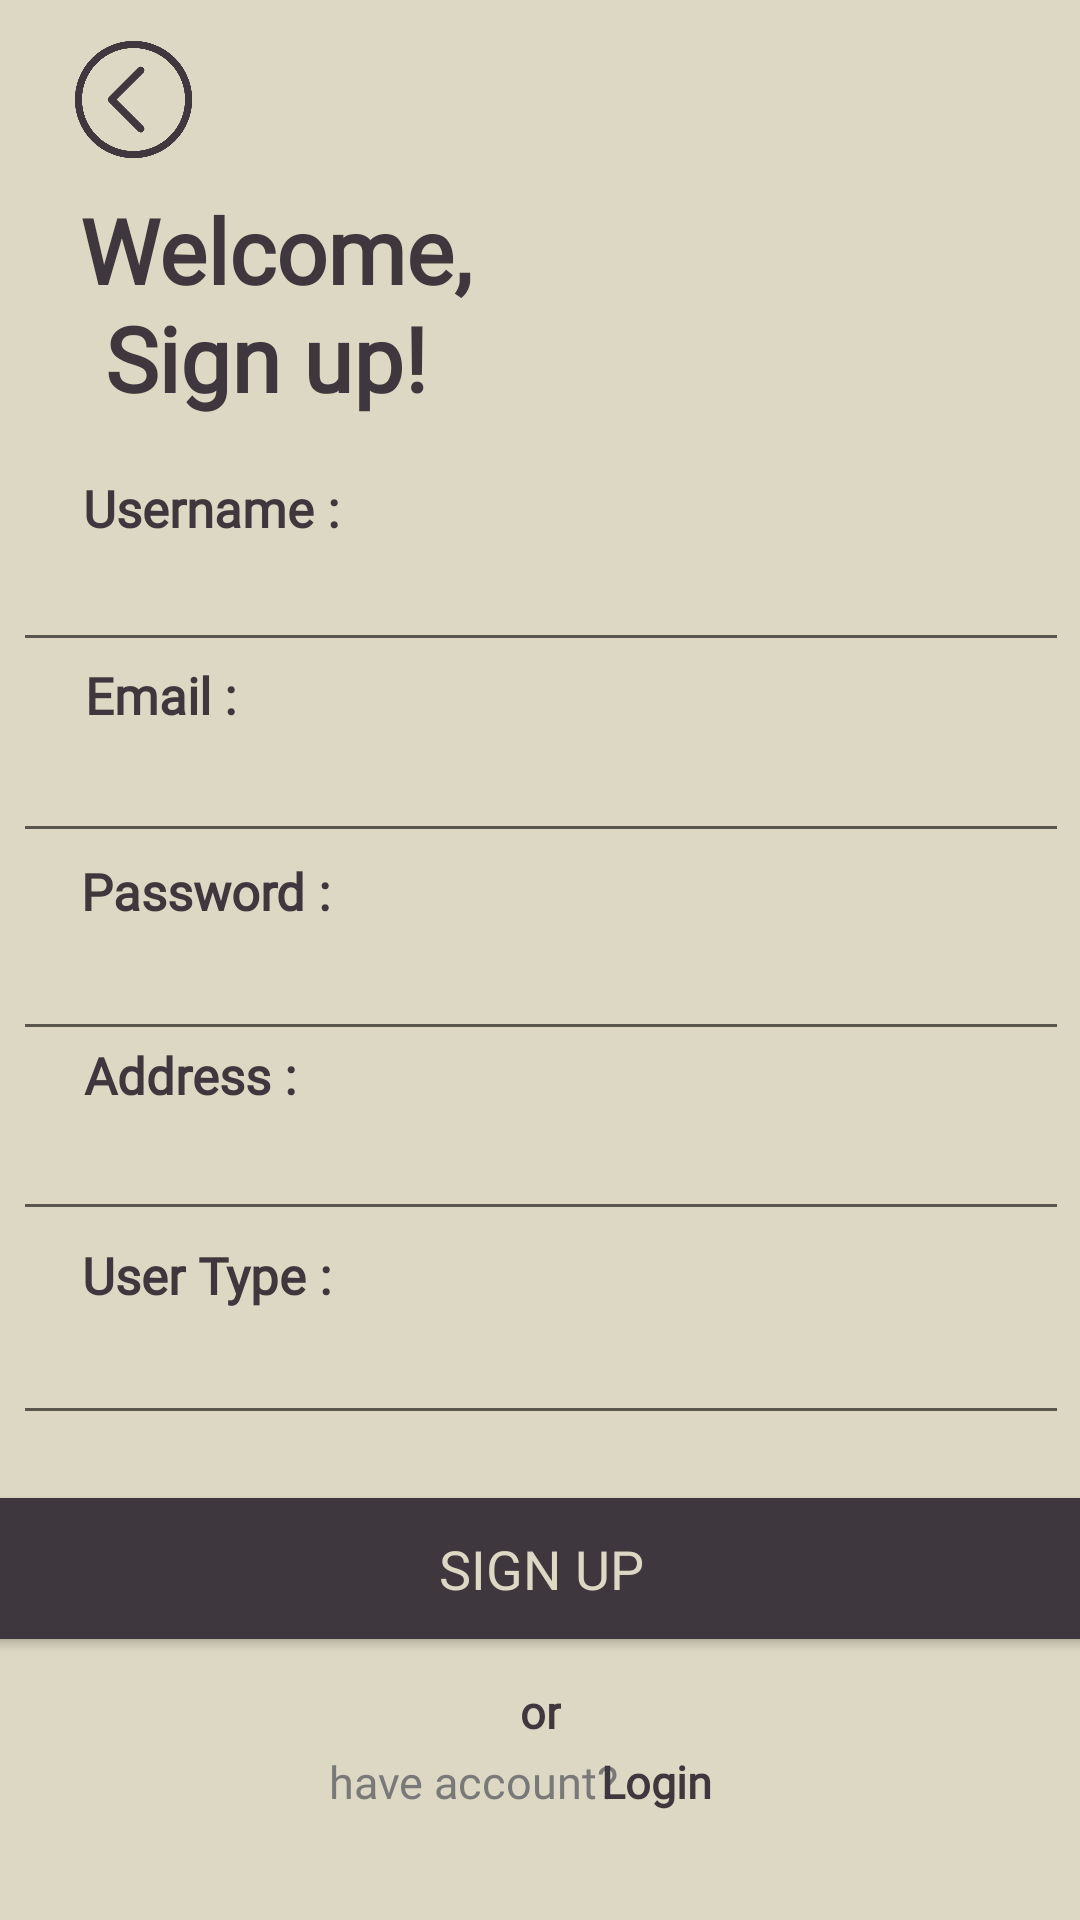

Layout XML and referenced resources for this Android screen:
<!-- AndroidManifest.xml: application theme Theme.DogNutritionApp -->
<!-- res/layout/activity_sign_up_form.xml -->
<?xml version="1.0" encoding="utf-8"?>
<androidx.constraintlayout.widget.ConstraintLayout xmlns:android="http://schemas.android.com/apk/res/android"
    xmlns:app="http://schemas.android.com/apk/res-auto"
    xmlns:tools="http://schemas.android.com/tools"
    android:id="@+id/main"
    android:background="@color/colorSecondary"
    android:layout_width="match_parent"
    android:layout_height="match_parent"
    tools:context=".SignUpFormActivity">

    <TextView
        android:id="@+id/textView4"
        android:layout_width="wrap_content"
        android:layout_height="wrap_content"
        android:fontFamily="@font/opensansvariablefontwdthwght"
        android:text="Welcome,"
        android:textColor="@color/colorPrimary"
        android:textSize="30sp"
        android:textStyle="bold"
        app:layout_constraintBottom_toBottomOf="parent"
        app:layout_constraintEnd_toEndOf="parent"
        app:layout_constraintHorizontal_bias="0.117"
        app:layout_constraintStart_toStartOf="parent"
        app:layout_constraintTop_toTopOf="parent"
        app:layout_constraintVertical_bias="0.105" />

    <TextView
        android:id="@+id/textView5"
        android:layout_width="wrap_content"
        android:layout_height="wrap_content"
        android:fontFamily="@font/opensansbold"
        android:text="Sign up!"
        android:textColor="@color/colorPrimary"
        android:textSize="30sp"
        android:textStyle="bold"
        app:layout_constraintBottom_toBottomOf="parent"
        app:layout_constraintEnd_toEndOf="parent"
        app:layout_constraintHorizontal_bias="0.139"
        app:layout_constraintStart_toStartOf="parent"
        app:layout_constraintTop_toTopOf="parent"
        app:layout_constraintVertical_bias="0.165" />

    <ImageView
        android:id="@+id/bckBTN2"
        android:layout_width="43dp"
        android:layout_height="39dp"
        android:clickable="true"
        android:onClick="clickImage"
        app:layout_constraintBottom_toBottomOf="parent"
        app:layout_constraintEnd_toEndOf="parent"
        app:layout_constraintHorizontal_bias="0.073"
        app:layout_constraintStart_toStartOf="parent"
        app:layout_constraintTop_toTopOf="parent"
        app:layout_constraintVertical_bias="0.023"
        app:srcCompat="@mipmap/backbuttn" />

    <EditText
        android:id="@+id/unameTXT2"
        android:layout_width="352dp"
        android:layout_height="39dp"
        android:ems="10"
        android:fontFamily="@font/opensansvariablefontwdthwght"
        android:inputType="text"
        android:textColor="@color/colorThird"
        android:textSize="17sp"
        app:layout_constraintBottom_toBottomOf="parent"
        app:layout_constraintEnd_toEndOf="parent"
        app:layout_constraintHorizontal_bias="0.524"
        app:layout_constraintStart_toStartOf="parent"
        app:layout_constraintTop_toTopOf="parent"
        app:layout_constraintVertical_bias="0.302" />

    <EditText
        android:id="@+id/passTXT2"
        android:layout_width="352dp"
        android:layout_height="39dp"
        android:ems="10"
        android:inputType="textPassword"
        android:textColor="@color/colorThird"
        app:layout_constraintBottom_toBottomOf="parent"
        app:layout_constraintEnd_toEndOf="parent"
        app:layout_constraintHorizontal_bias="0.559"
        app:layout_constraintStart_toStartOf="parent"
        app:layout_constraintTop_toTopOf="parent"
        app:layout_constraintVertical_bias="0.518" />

    <TextView
        android:id="@+id/passtxt2"
        android:layout_width="wrap_content"
        android:layout_height="wrap_content"
        android:fontFamily="@font/opensansvariablefontwdthwght"
        android:text="Password :"
        android:textColor="@color/colorPrimary"
        android:textSize="17sp"
        android:textStyle="bold"
        app:layout_constraintBottom_toBottomOf="parent"
        app:layout_constraintEnd_toEndOf="parent"
        app:layout_constraintHorizontal_bias="0.098"
        app:layout_constraintStart_toStartOf="parent"
        app:layout_constraintTop_toTopOf="parent"
        app:layout_constraintVertical_bias="0.463" />

    <EditText
        android:id="@+id/emailTXT"
        android:layout_width="352dp"
        android:layout_height="39dp"
        android:ems="10"
        android:fontFamily="@font/opensansvariablefontwdthwght"
        android:inputType="text"
        android:textColor="@color/colorThird"
        android:textSize="17sp"
        app:layout_constraintBottom_toBottomOf="parent"
        app:layout_constraintEnd_toEndOf="parent"
        app:layout_constraintHorizontal_bias="0.542"
        app:layout_constraintStart_toStartOf="parent"
        app:layout_constraintTop_toTopOf="parent"
        app:layout_constraintVertical_bias="0.408" />

    <TextView
        android:id="@+id/emailtxt"
        android:layout_width="wrap_content"
        android:layout_height="wrap_content"
        android:fontFamily="@font/opensansvariablefontwdthwght"
        android:text="Email :"
        android:textColor="@color/colorPrimary"
        android:textSize="17sp"
        android:textStyle="bold"
        app:layout_constraintBottom_toBottomOf="parent"
        app:layout_constraintEnd_toEndOf="parent"
        app:layout_constraintHorizontal_bias="0.092"
        app:layout_constraintStart_toStartOf="parent"
        app:layout_constraintTop_toTopOf="parent"
        app:layout_constraintVertical_bias="0.357" />

    <TextView
        android:id="@+id/unametxt2"
        android:layout_width="wrap_content"
        android:layout_height="wrap_content"
        android:fontFamily="@font/opensansvariablefontwdthwght"
        android:text="Username :"
        android:textColor="@color/colorPrimary"
        android:textSize="17sp"
        android:textStyle="bold"
        app:layout_constraintBottom_toBottomOf="parent"
        app:layout_constraintEnd_toEndOf="parent"
        app:layout_constraintHorizontal_bias="0.101"
        app:layout_constraintStart_toStartOf="parent"
        app:layout_constraintTop_toTopOf="parent"
        app:layout_constraintVertical_bias="0.256" />

    <Button
        android:id="@+id/signBtn"
        android:layout_width="379dp"
        android:layout_height="59dp"
        android:backgroundTint="@color/colorPrimary"
        android:fontFamily="@font/opensansbold"
        android:text="Sign up"
        android:textColor="@color/colorSecondary"
        android:textSize="18sp"
        app:layout_constraintBottom_toBottomOf="parent"
        app:layout_constraintEnd_toEndOf="parent"
        app:layout_constraintStart_toStartOf="parent"
        app:layout_constraintTop_toTopOf="parent"
        app:layout_constraintVertical_bias="0.849" />

    <TextView
        android:id="@+id/textView11"
        android:layout_width="wrap_content"
        android:layout_height="wrap_content"
        android:fontFamily="@font/opensansvariablefontwdthwght"
        android:text="have account?"
        android:textColor="@color/colorThird"
        android:textSize="15sp"
        app:layout_constraintBottom_toBottomOf="parent"
        app:layout_constraintEnd_toEndOf="parent"
        app:layout_constraintHorizontal_bias="0.416"
        app:layout_constraintStart_toStartOf="parent"
        app:layout_constraintTop_toTopOf="parent"
        app:layout_constraintVertical_bias="0.942" />

    <TextView
        android:id="@+id/lgnTXT"
        android:layout_width="wrap_content"
        android:layout_height="wrap_content"
        android:clickable="true"
        android:focusable="true"
        android:fontFamily="@font/opensansvariablefontwdthwght"
        android:text="Login"
        android:textColor="@color/colorPrimary"
        android:textSize="15sp"
        android:textStyle="bold"
        app:layout_constraintBottom_toBottomOf="parent"
        app:layout_constraintEnd_toEndOf="parent"
        app:layout_constraintHorizontal_bias="0.62"
        app:layout_constraintStart_toStartOf="parent"
        app:layout_constraintTop_toTopOf="parent"
        app:layout_constraintVertical_bias="0.942" />

    <TextView
        android:id="@+id/textView13"
        android:layout_width="wrap_content"
        android:layout_height="wrap_content"
        android:fontFamily="@font/opensansvariablefontwdthwght"
        android:text="or"
        android:textColor="@color/colorPrimary"
        android:textSize="15sp"
        android:textStyle="bold"
        app:layout_constraintBottom_toBottomOf="parent"
        app:layout_constraintEnd_toEndOf="parent"
        app:layout_constraintStart_toStartOf="parent"
        app:layout_constraintTop_toTopOf="parent"
        app:layout_constraintVertical_bias="0.904" />

    <TextView
        android:id="@+id/addresstxt2"
        android:layout_width="wrap_content"
        android:layout_height="wrap_content"
        android:fontFamily="@font/opensansvariablefontwdthwght"
        android:text="Address :"
        android:textColor="@color/colorPrimary"
        android:textSize="17sp"
        android:textStyle="bold"
        app:layout_constraintBottom_toBottomOf="parent"
        app:layout_constraintEnd_toEndOf="parent"
        app:layout_constraintHorizontal_bias="0.097"
        app:layout_constraintStart_toStartOf="parent"
        app:layout_constraintTop_toTopOf="parent"
        app:layout_constraintVertical_bias="0.562" />

    <EditText
        android:id="@+id/addressTXT"
        android:layout_width="352dp"
        android:layout_height="39dp"
        android:ems="10"
        android:fontFamily="@font/opensansvariablefontwdthwght"
        android:inputType="text"
        android:textColor="@color/colorThird"
        android:textSize="17sp"
        app:layout_constraintBottom_toBottomOf="parent"
        app:layout_constraintEnd_toEndOf="parent"
        app:layout_constraintHorizontal_bias="0.557"
        app:layout_constraintStart_toStartOf="parent"
        app:layout_constraintTop_toTopOf="parent"
        app:layout_constraintVertical_bias="0.618" />

    <EditText
        android:id="@+id/userRoleEdit"
        android:layout_width="352dp"
        android:layout_height="39dp"
        android:ems="10"
        android:fontFamily="@font/opensansvariablefontwdthwght"
        android:inputType="text"
        android:textColor="@color/colorThird"
        android:textSize="17sp"
        app:layout_constraintBottom_toBottomOf="parent"
        app:layout_constraintEnd_toEndOf="parent"
        app:layout_constraintHorizontal_bias="0.559"
        app:layout_constraintStart_toStartOf="parent"
        app:layout_constraintTop_toTopOf="parent"
        app:layout_constraintVertical_bias="0.731" />

    <TextView
        android:id="@+id/userRole"
        android:layout_width="wrap_content"
        android:layout_height="wrap_content"
        android:fontFamily="@font/opensansvariablefontwdthwght"
        android:text="User Type :"
        android:textColor="@color/colorPrimary"
        android:textSize="17sp"
        android:textStyle="bold"
        app:layout_constraintBottom_toBottomOf="parent"
        app:layout_constraintEnd_toEndOf="parent"
        app:layout_constraintHorizontal_bias="0.099"
        app:layout_constraintStart_toStartOf="parent"
        app:layout_constraintTop_toTopOf="parent"
        app:layout_constraintVertical_bias="0.67" />

</androidx.constraintlayout.widget.ConstraintLayout>
<!-- resources referenced by this layout -->
<resources>
  <color name="colorPrimary">#3e373d</color>
  <color name="colorSecondary">#ddd8c3</color>
  <color name="colorThird">#7A7979</color>
  <!-- mipmap backbuttn: png bitmap (mipmap-hdpi, 39043 bytes) -->
  <style name="Theme.DogNutritionApp" parent="Base.Theme.DogNutritionApp" />
  <style name="Base.Theme.DogNutritionApp" parent="Theme.MaterialComponents.DayNight.NoActionBar">
          
          
      </style>
</resources>
